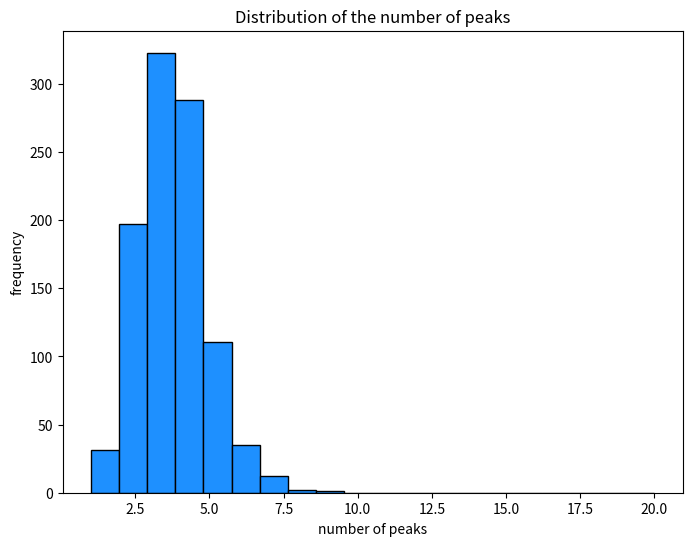

Generate this figure with matplotlib:
# -*- coding: utf-8 -*-
'''
Created on Wed Jun 13 15:42:13 2018
Updated on Tue May 21 08:49:00 2019

[redacted]

The code has been tested on Python 2.7 and 3.6 and higher
'''

print('''
----------------------------------------------------
Running Module 1: NK landscape creation and analysis
----------------------------------------------------
''')

# COMMENTS

# =============================================================================
# This code generates NK landscapes for a specific interaction matrix (IM) and 
# number of interactions between the decision variables (K). It has been created
# for NK landscapes with N=6, but it can be adapted to for other values of N.
# You can choose the type of an interaction matrix by setting variable
# "which_imatrix" to:
#     1 - for a random interaction matrix (IM)
#     2 - for a modular (block-diagonal) IM
#     3 - for a nearly modular IM
#     4 - for a diagonal IM
#     5 - highly influential IM (Baumann & Siggelkow 2013)
#     6 - highly dependent IM (Baumann & Siggelkow 2013)
#     7 - Local IM (Rivkin and Siggelkow, 2007)
# 
# For the random IM the user can also set K from 0 to N-1 to tune the number of
# interactions.
# =============================================================================


# *** IMPORTED PACKAGES ***
import numpy as np
import itertools
import os # new
from time import time
import matplotlib.pyplot as plt
import random


start = time()  # starts the clock used to measure the execution speed

# *** MODEL INPUTS ****************************************************

# NK landscape parameters -----------------------------------------
N = 6  # number of detailed decisions per lower level landscape   |
i = 1000  # we will generate 1000 NK landscapes to begin with     |
# -----------------------------------------------------------------

# You can change the following variables:
which_imatrix = 1  # defines the type of an interaction matrix
                   # choose 1 for random, 2 for modular, 3 for nearly modular,
                   # 4 for diagonal, 5 for highly influential, and
                   # 6 for highly dependent, 7 local (see below)
K = 2  # only has an effect when you choose the random interaction matrix (1)
       # set to 2 for other interaction matrices


# *** GENERATING INTERACTION MATRICES ***************************************

def imatrix_rand():
    '''
    This function takes the number of N elements and K interdependencies
    and creates a random interaction matrix.
    '''
    Int_matrix_rand = np.zeros((N, N))
    for aa1 in np.arange(N):
        Indexes_1 = list(range(N))
        Indexes_1.remove(aa1)  # remove self
        np.random.shuffle(Indexes_1)
        Indexes_1.append(aa1)
        Chosen_ones = Indexes_1[-(K+1):]  # this takes the last K+1 indexes
        for aa2 in Chosen_ones:
            Int_matrix_rand[aa1, aa2] = 1  # we turn on the interactions with K other variables
    return(Int_matrix_rand)


#==============================================================================
# Below are the other three types of interaction matrices.
# You can edit those if you want to check other petterns of interactions.
#==============================================================================

if which_imatrix == 2:  # MODULAR
    K = 2  # set to the average value
    Int_matrix = \
        np.array([
                 [1, 1, 1, 0, 0, 0],
                 [1, 1, 1, 0, 0, 0],
                 [1, 1, 1, 0, 0, 0],
                 [0, 0, 0, 1, 1, 1],
                 [0, 0, 0, 1, 1, 1],
                 [0, 0, 0, 1, 1, 1]
                 ])

elif which_imatrix == 3:  # NEARLY MODULAR
    K = 2  # set to the average value
    Int_matrix = \
        np.array([
                 [1, 1, 1, 0, 0, 0],
                 [1, 1, 1, 0, 0, 0],
                 [1, 0, 1, 1, 0, 0],
                 [0, 0, 1, 1, 0, 1],
                 [0, 0, 0, 1, 1, 1],
                 [0, 0, 0, 1, 1, 1]
                 ])
elif which_imatrix == 4:  # DIAGONAL
    K = 2  # set to average value and updated code below to poke three random holes
    Int_matrix4 = \
        np.array([
                 [1, 0, 0, 0, 0, 0],
                 [1, 1, 0, 0, 0, 0],
                 [1, 1, 1, 0, 0, 0],
                 [1, 1, 1, 1, 0, 0],
                 [1, 1, 1, 1, 1, 0],
                 [1, 1, 1, 1, 1, 1]
                 ])
    
elif which_imatrix == 5:  # HIGHLY INFLUENTIAL Baumann & Siggelkow 2013
    K = 2  # set to the average value
    Int_matrix = \
        np.array([
                 [1, 1, 1, 0, 0, 0],
                 [1, 1, 1, 0, 0, 0],
                 [1, 1, 1, 0, 0, 0],
                 [1, 1, 0, 1, 0, 0],
                 [1, 1, 0, 0, 1, 0],
                 [1, 1, 0, 0, 0, 1]
                 ])

elif which_imatrix == 6:  # HIGHLY DEPENDENT Baumann & Siggelkow 2013
    K = 2  # set to the average value
    Int_matrix = \
        np.array([
                 [1, 1, 1, 1, 1, 1],
                 [1, 1, 1, 1, 1, 1],
                 [1, 1, 1, 0, 0, 0],
                 [0, 0, 0, 1, 0, 0],
                 [0, 0, 0, 0, 1, 0],
                 [0, 0, 0, 0, 0, 1]
                 ])
elif which_imatrix == 7:  # LOCAL Rivkin and Siggelkow, 2007
    K = 2  # set to the average value
    Int_matrix = \
        np.array([
                 [1, 1, 0, 0, 0, 1],
                 [1, 1, 1, 0, 0, 0],
                 [0, 1, 1, 1, 0, 0],
                 [0, 0, 1, 1, 1, 0],
                 [0, 0, 0, 1, 1, 1],
                 [1, 0, 0, 0, 1, 1]
                 ])

# *** NK GENERATING FUNCTIONS ***********************************************
def calc_fit(NK_land_, inter_m, Current_position, Power_key_):
    '''
    Takes the landscape and a given combination and returns a vector of fitness
    values for the vector of the N decision variables.
    '''
    Fit_vector = np.zeros(N)
    for ad1 in np.arange(N):
        Fit_vector[ad1] = NK_land_[np.sum(Current_position * inter_m[ad1]
                                          * Power_key_), ad1]
    return(Fit_vector)


def comb_and_values(NK_land_, Power_key_, inter_m):
    '''
    Calculates values for all combinations on the landscape. The resulting
    array contains:
    - the first columns indexed from 0 to N-1 are for each of the combinations
    - columns indexed from N to 2*N-1 are for the fit value (vector) of those combinations
    - the column indexed 2N is for the total fit (average of the entire vector)
    - column indexed 2N+1 is a dummy, with 1 indicating a local peak
    - the last column is a dummy, with 1 indicating the global peak
    '''
    Comb_and_value = np.zeros((2**N, N*2+3))  # to capture the results
    c1 = 0  # starting counter for location
    for c2 in itertools.product(range(2), repeat=N):
        # this takes time so be carefull with landscapes of bigger size
        Combination1 = np.array(c2)  # taking each combination
        fit_1 = calc_fit(NK_land_, inter_m, Combination1, Power_key_)
        Comb_and_value[c1, :N] = Combination1  # combination and values
        Comb_and_value[c1, N:2*N] = fit_1
        Comb_and_value[c1, 2*N] = np.mean(fit_1)
        c1 = c1 + 1
    for c3 in np.arange(2**N):  # now let's see if it is a local peak
        loc_p = 1  # first, assume it is
        for c4 in np.arange(N):  # check the local neighbourhood
            new_comb = Comb_and_value[c3, :N].copy().astype(int)
            new_comb[c4] = abs(new_comb[c4] - 1)
            if ((Comb_and_value[c3, 2*N] <
                 Comb_and_value[np.sum(new_comb*Power_key_), 2*N])):
                loc_p = 0  # if smaller than the neighbour, then it is not peak
        Comb_and_value[c3, 2*N+1] = loc_p
    max_ind = np.argmax(Comb_and_value[:, 2*N])
    Comb_and_value[max_ind, 2*N+2] = 1
    return(Comb_and_value)


# *** GENERATING THE NK LANDSCAPES ******************************************
Power_key = np.power(2, np.arange(N - 1, -1, -1))  # used to find addresses on the landscape
Landscape_data = np.zeros((i, 2**N, N*2+3))  # we prepare an array to receive the data

for i_1 in np.arange(i):
    '''
    Now we create the landscapes
    '''
    if which_imatrix==1:
        Int_matrix = imatrix_rand().astype(int)
    elif which_imatrix==4:  # diagonal
        '''
        The code below serves to poke three holes in the diagonal IM so that
        K=2. It is a little bit cumbersome but does the job  :-)
        Note that it only works with N=6
        '''
        Int_matrix = Int_matrix4.copy()
        id_change = random.sample(range(15), 3)
        for index in id_change:
            if index == 0:
                Int_matrix[1,0] = 0
            elif index == 1:
                Int_matrix[2,0] = 0
            elif index == 2:
                Int_matrix[2,1] = 0
            elif index == 3:
                Int_matrix[3,0] = 0
            elif index == 4:
                Int_matrix[3,1] = 0
            elif index == 5:
                Int_matrix[3,2] = 0
            elif index == 6:
                Int_matrix[4,0] = 0
            elif index == 7:
                Int_matrix[4,1] = 0
            elif index == 8:
                Int_matrix[4,2] = 0
            elif index == 9:
                Int_matrix[4,3] = 0
            elif index == 10:
                Int_matrix[5,0] = 0
            elif index == 11:
                Int_matrix[5,1] = 0
            elif index == 12:
                Int_matrix[5,2] = 0
            elif index == 13:
                Int_matrix[5,3] = 0
            elif index == 14:
                Int_matrix[5,4] = 0
    
    NK_land = np.random.rand(2**N, N)  # this is a table of random U(0,1) numbers
    # Now it is time to survey the topography of our NK landscape
    Landscape_data[i_1] = comb_and_values(NK_land, Power_key, Int_matrix)


# *** CALCULATING SUMMARY STATISTICS ****************************************
number_of_peaks = np.zeros(i)
max_values = np.zeros(i)
min_values = np.zeros(i)

for i_2 in np.arange(i):
    number_of_peaks[i_2] = np.sum(Landscape_data[i_2, :, 2*N+1])
    max_values[i_2] = np.max(Landscape_data[i_2, :, 2*N])
    min_values[i_2] = np.min(Landscape_data[i_2, :, 2*N])

# Let's print some summary statistics of our sample of NK landscapes
print('Summary statistics for IMatrix: ' + str(which_imatrix) + ' K=' + str(K))
print('average number of peaks: ' + str(np.mean(number_of_peaks)))
print('maximum number of peaks: ' + str(np.max(number_of_peaks)))
print('minimum number of peaks: ' + str(np.min(number_of_peaks)))
print('average maximum value: ' + str(np.mean(max_values)))
print('average minimum value: ' + str(np.mean(min_values)))

# plot histogram of the number of local peaks in our sample
plt.figure(1, facecolor='white', figsize=(8, 6), dpi=150)  # for screens with
#          higher resolution change dpi to 150 or 200. For normal use 75.
plt.hist(number_of_peaks, bins=20, range=(1, 20), color='dodgerblue', edgecolor='black') # adjust if necessary
plt.title('Distribution of the number of peaks', size=12)
plt.xlabel('number of peaks', size=10)
plt.ylabel('frequency', size=10)
plt.show()


# *** SAVING THE LANDSCAPES AS A BINARY FILE FOR FUTURE RETRIEVAL ************

#==============================================================================
# If you are saving files on a Mac, change the double back-slash \\ into a 
# single slash /
#==============================================================================

file_name = os.path.expanduser("~")  # we will save it in your home folder
if not os.path.exists(file_name + '/Documents/research-code/NK_workshop/'):
    os.makedirs(file_name + '/Documents/research-code/NK_workshop/')
np.save(file_name + '/Documents/research-code/NK_workshop/NK_land_type_' + str(which_imatrix) +
        '_K_' + str(K) + '_i_' + str(i) + '.npy', Landscape_data)

elapsed_time = time() - start
print('time: ' + str("%.2f" % elapsed_time) + ' sec')

# END OF LINE
